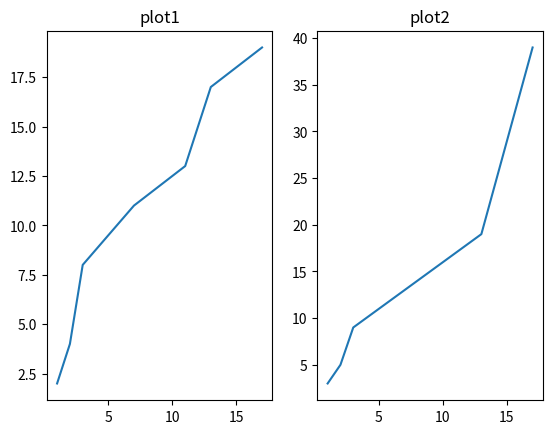

Write Python code to recreate this figure.
import matplotlib.pyplot as plt
x=[1,2,3,7,11,13,17]
y=[2,4,8,11,13,17,19]
plt.subplot(1,2,1)
plt.plot(x,y)
plt.title("plot1")

x=[1,2,3,7,11,13,17]
y=[3,5,9,13,17,19, 39]
plt.subplot(1,2,2)
plt.plot(x,y)
plt.title("plot2")

plt.show()
